Dataset: wheat3 (GitHub, dyy603/xulaixiang-Wheat-Disease-Identification). Classes: healthy, leaf rust, powdery mildew, septoria.

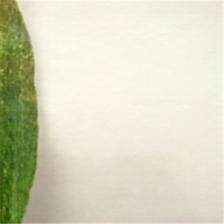
Label: powdery mildew

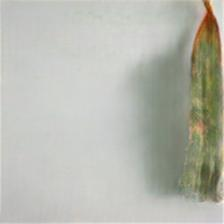
Label: septoria

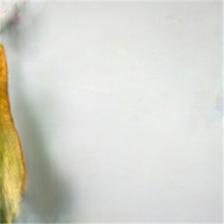
Label: septoria

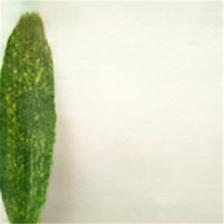
Label: powdery mildew

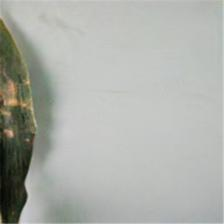
Label: leaf rust

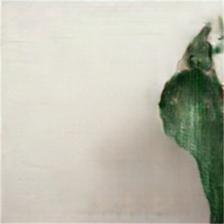
Label: healthy
